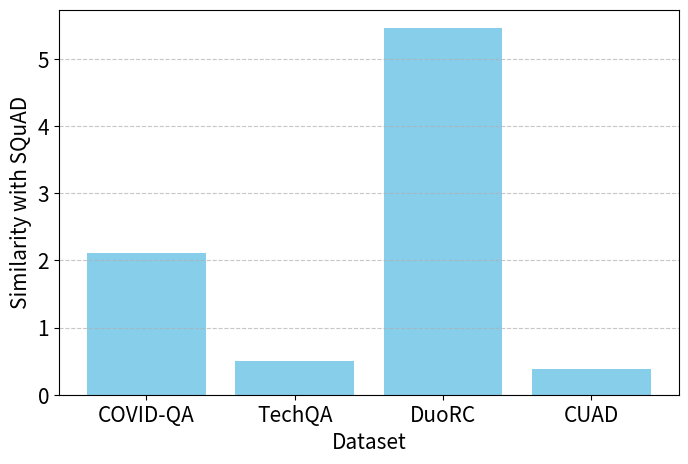

This figure's Python source:
import matplotlib.pyplot as plt

plt.rcParams.update({'font.size': 15})

# Data for the bar chart
scores = [2.1055, 0.5085965614, 5.457154245, 0.3795081967]
categories = ["COVID-QA", "TechQA", "DuoRC", "CUAD"]

# Creating the bar chart
fig = plt.figure(figsize=(8, 5))
plt.bar(categories, scores, color='skyblue')
plt.xlabel('Dataset')
plt.ylabel('Similarity with SQuAD')
#plt.title('Bar Chart of Scores')
plt.grid(axis='y', linestyle='--', alpha=0.7)

# Display the plot
plt.show()
fig.savefig('fda.pdf',format="pdf", bbox_inches="tight", dpi=200)
